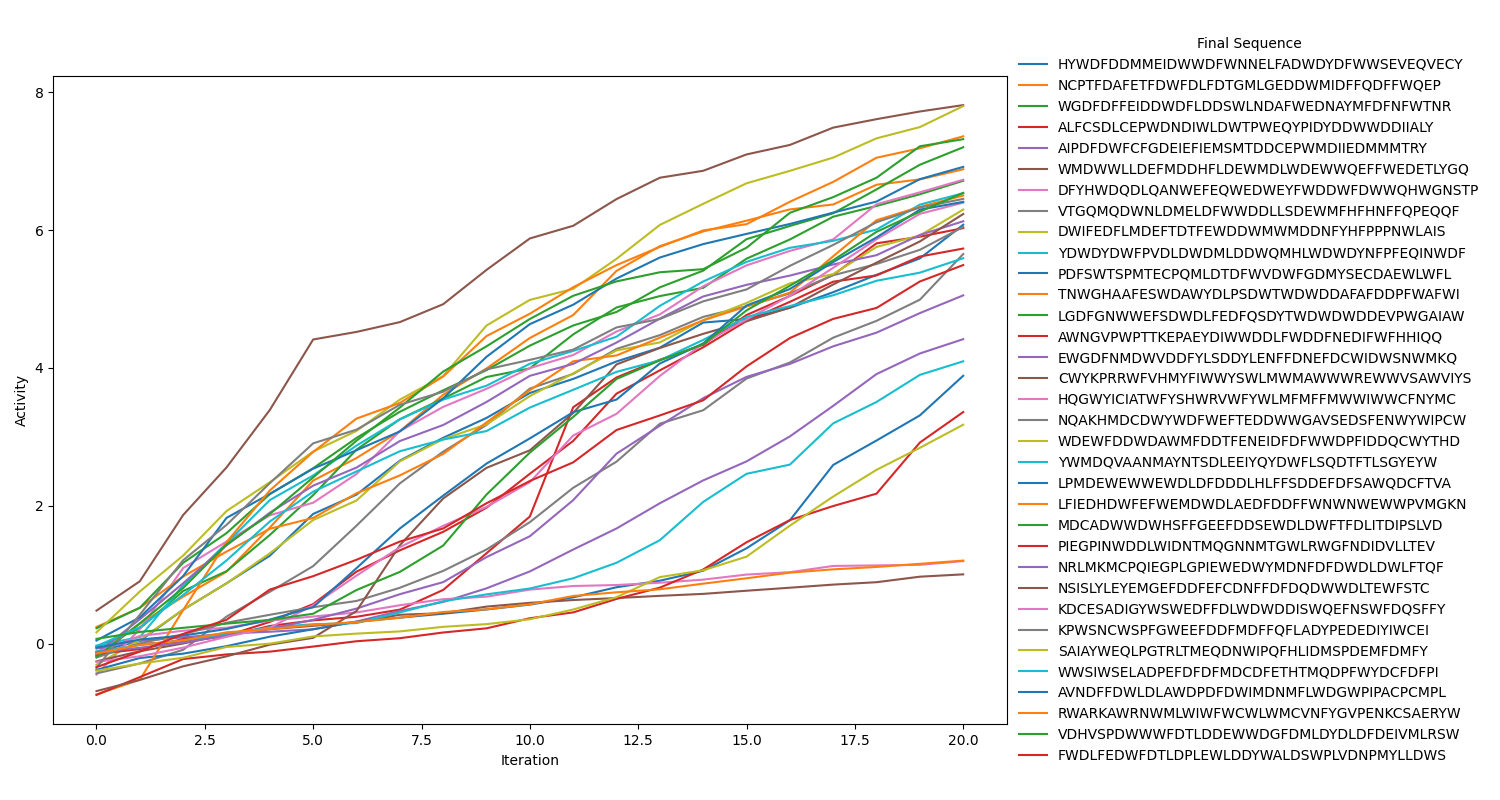

Data behind this chart, as committed beside it:
, initial_seq, initial_activity, final_seq, activity
0, HYRMIHWMMEIDCNGCANNTLSRRWNYDFWHKHVEQVKCY, 3.751, HYWDFDDMMEIDWWDFWNNELFADWDYDFWWSEVEQVECY, 6.079
1, NCPICYAFKTKMRGDTFNVQMKCNDDAIIMKFQDFFWQEP, 2.68, NCPTFDAFETFDWFDLFDTGMLGEDDWMIDFFQDFFWQEP, 6.884
2, HGTCDFFAINEPRMLDQSLLNKAFYIMNAYMFRFNFTTNR, 3.311, WGDFDFFEIDDWDFLDDSWLNDAFWEDNAYMFDFNFWTNR, 6.717
3, ALFCSCLCSSWHNRIGLDWTHYEQYRIRYQKITCDINALY, 2.248, ALFCSDLCEPWDNDIWLDWTPWEQYPIDYDDWWDDIIALY, 6.03
4, AIPEIDKCCPRNEIKFYVMRKTNHLLPWMPIIERMMATRY, 4.081, AIPDFDWFCFGDEIEFIEMSMTDDCEPWMDIIEDMMMTRY, 4.418
5, WMSDGQVTERMDDSFLWEWMCLMYSWMQCFFWNVETLYGQ, 3.218, WMDWWLLDEFMDDHFLDEWMDLWDEWWQEFFWEDETLYGQ, 7.815
6, NFYHLQQFVQCNGEPEQSEAPEYVGDPSFEIWQHQGNSTP, 3.022, DFYHWDQDLQANWEFEQWEDWEYFWDDWFDWWQHWGNSTP, 6.732
7, VTGQRQDWNCDVAYGFAWASNISAELMTHNHNRCQPEQQS, 1.254, VTGQMQDWNLDMELDFWWDDLLSDEWMFHFHNFFQPEQQF, 6.047
8, DNIPEQQPGTEITDTKCPYCYMRMDDNFYHHPKPNPLAIS, 3.207, DWIFEDFLMDEFTDTFEWDDWMWMDDNFYHFPPPNWLAIS, 6.299
9, VGWMCIMFVVQLDKDMNNDHQMHLMRWSYNVPFEQIKWDF, 1.169, YDWDYDWFPVDLDWDMLDDWQMHLWDWDYNFPFEQINWDF, 6.536
10, PAFSRTSPMTTCPQMLDTRKLIPVFGTMYSKCFAEEDKNL, 2.081, PDFSWTSPMTECPQMLDTDFWVDWFGDMYSECDAEWLWFL, 3.887
11, TNWGHAAFGSSQAPYLLKPDVYCTWPPACAFDHPVHAFTI, 3.564, TNWGHAAFESWDAWYDLPSDWTWDWDDAFAFDDPFWAFWI, 6.502
12, LGTFGRWVEISWYDLCEGMQSWCTKTRHWDAEVIWGAIAW, 2.7, LGDFGNWWEFSDWDLFEDFQSDYTWDWDWDDEVPWGAIAW, 7.203
13, AWNGVPHPITKYPCECEVFWLVLFTPTKNQQIFWQKHIQQ, 3.766, AWNGVPWPTTKEPAEYDIWWDDLFWDDFNEDIFWFHHIQQ, 5.733
14, VAGDFNMPSVTTMYLSCTYLPNRHPNNCFCYPDMSAWMKQ, 1.85, EWGDFNMDWVDDFYLSDDYLENFFDNEFDCWIDWSNWMKQ, 6.129
15, CWKKPGRWRVHMIGICWSHLNTHIHEDWREKPVSAEVIYS, 4.095, CWYKPRRWFVHMYFIWWYSWLMWMAWWWREWWVSAWVIYS, 1.005
16, HQGRYICIATWFYSHHVVCRQVKQFMIFMFTERWCTNTLV, 2.162, HQGWYICIATWFYSHWRVWFYWLMFMFFMWWIWWCFNYMC, 1.198
17, RQAKHMCCGWYQDHHEFTEPSSCVAVIMRSTTNLYGIPCW, 2.407, NQAKHMDCDWYWDFWEFTEDDWWGAVSEDSFENWYWIPCW, 5.654
18, AIEWFTDWAAYKFHGTTPNEIFFPMIIAPFITPKCWYTHD, 1.576, WDEWFDDWDAWMFDDTFENEIDFDFWWDPFIDDQCWYTHD, 7.801
19, YIMDQKAANMAYNTRCVSEICQRKCTLKCWTMTLVGSVYV, 2.953, YWMDQVAANMAYNTSDLEEIYQYDWFLSQDTFTLSGYEYW, 4.097
20, LPKHEWEWWNPELHFTVMRHVGVSCWAMYFSAWQDCFTVA, 3.489, LPMDEWEWWEWDLDFDDDLHLFFSDDEFDFSAWQDCFTVA, 6.918
21, LHHEDHEPYTHTEMDMDNAEQAQPPRTNQNVEQWPVMGKN, 3.801, LFIEDHDWFEFWEMDWDLAEDFDDFFWNWNWEWWPVMGKN, 7.362
22, MDCSDRTSYHSFCAPSFDRSMWVKIWFTFQHKTDIPSLVD, 3.052, MDCADWWDWHSFFGEEFDDSEWDLDWFTFDLITDIPSLVD, 7.32
23, PIRPPTRWDQLTIVNTMKRKNMTGILREVMKKIDVQDTEV, 2.815, PIEGPINWDDLWIDNTMQGNNMTGWLRWGFNDIDVLLTEV, 3.361
24, NRLMKMCPIIAGPKGRSETKNWYNGNKYFDCILRKLMKQF, 0.9379, NRLMKMCPQIEGPLGPIEWEDWYMDNFDFDWDLDWLFTQF, 5.054
25, NSISLYREREMGEKKDFRKCDNSFLRQQPSIITTDATSTC, 2.497, NSISLYLEYEMGEFDDFEFCDNFFDFDQDWWDLTEWFSTC, 6.234
26, KDCESAKIGYVSIEDRGAVMDPTVQHHQRNNISKCQSFFY, 2.791, KDCESADIGYWSWEDFFDLWDWDDISWQEFNSWFDQSFFY, 6.399
27, KPKSNCWSPFGTTTDPNGPQHFQVEAHYPEPEDIYITREG, 1.362, KPWSNCWSPFGWEEFDDFMDFFQFLADYPEDEDIYIWCEI, 6.454
28, SAIAYWEQQKKTRLTKEQDNAAPQSHLRIMQPPKTVWPNY, 2.589, SAIAYWEQLPGTRLTMEQDNWIPQFHLIDMSPDEMFDMFY, 3.177
29, WHSIWHELATPWPKFACMEKFFICHTMRDPVYYDCFYFPI, 3.502, WWSIWSELADPEFDFDFMDCDFETHTMQDPFWYDCFDFPI, 5.593
30, AVNDYQSVLRLAWCPSIDWQMNMMVLSIGWPRPACPCMPL, 1.73, AVNDFFDWLDLAWDPDFDWIMDNMFLWDGWPIPACPCMPL, 6.411
31, REARLYVSKWTLWIWFCRTLCKCVNRYGVPENKCSAERYA, 3.433, RWARKAWRNWMLWIWFWCWLWMCVNFYGVPENKCSAERYW, 1.205
32, VDRVNPAEIWFMTTCAEKCDGPRMLDYKLNITFIVMLRGW, 3.623, VDHVSPDWWWFDTLDDEWWDGFDMLDYDLDFDEIVMLRSW, 6.541
33, LWPLFRDIGWTLAPLNCLAAYRAKHSSPLVKNPMRLLKDS, 2.339, FWDLFEDWFDTLDPLEWLDDYWALDSWPLVDNPMYLLDWS, 5.494
